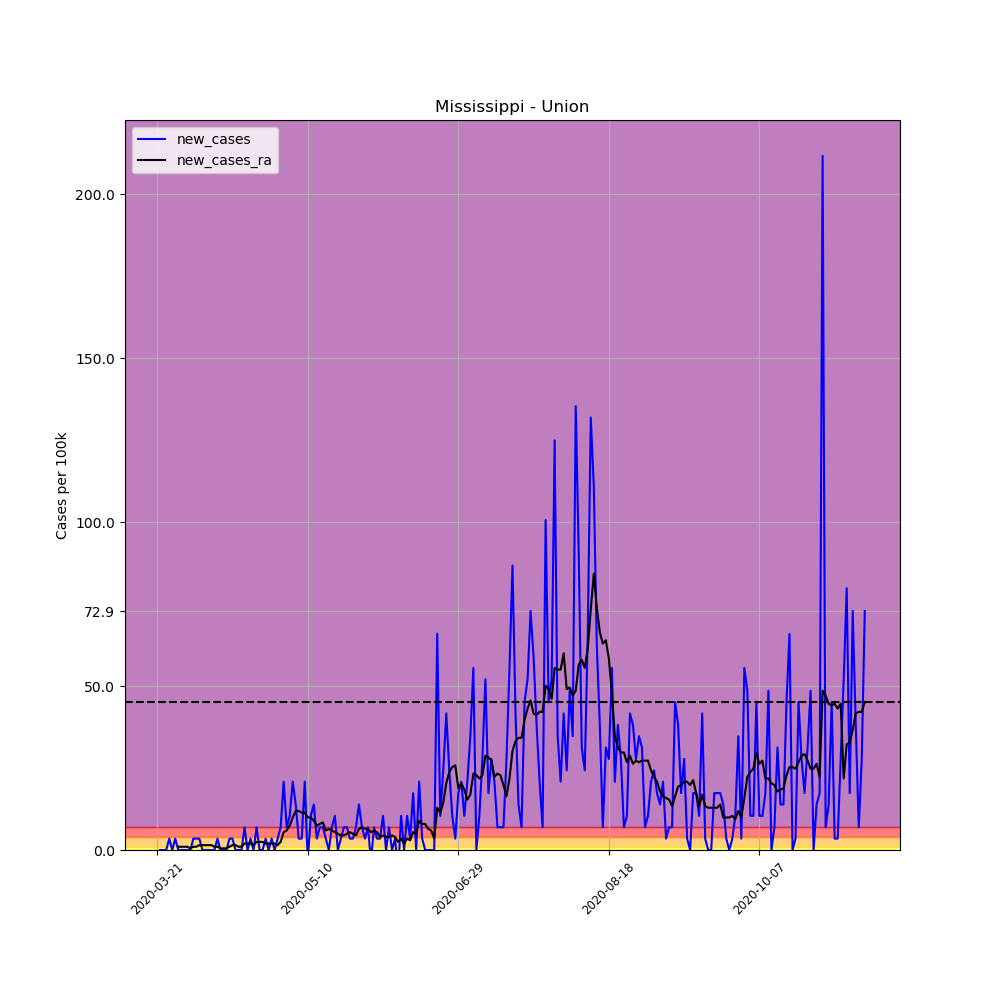

Source data for this figure (header and first rows):
, date, county, state, fips, cases, deaths, COUNTY, STNAME, CTYNAME, POPESTIMATE2019, per_100k, per_100k_ra, new_cases, new_cases_ra
234192, 2020-03-21, Union, Mississippi, 28145, 1, 0, 145, Mississippi, Union, 28815, 3.47, , , 
234193, 2020-03-22, Union, Mississippi, 28145, 1, 0, 145, Mississippi, Union, 28815, 3.47, , 0.0, 
234194, 2020-03-23, Union, Mississippi, 28145, 1, 0, 145, Mississippi, Union, 28815, 3.47, , 0.0, 
234195, 2020-03-24, Union, Mississippi, 28145, 1, 0, 145, Mississippi, Union, 28815, 3.47, , 0.0, 
234196, 2020-03-25, Union, Mississippi, 28145, 2, 0, 145, Mississippi, Union, 28815, 6.941, , 3.47, 
234197, 2020-03-26, Union, Mississippi, 28145, 2, 0, 145, Mississippi, Union, 28815, 6.941, , 0.0, 
234198, 2020-03-27, Union, Mississippi, 28145, 3, 0, 145, Mississippi, Union, 28815, 10.41, 5.454, 3.47, 
234199, 2020-03-28, Union, Mississippi, 28145, 3, 0, 145, Mississippi, Union, 28815, 10.41, 6.445, 0.0, 0.9915
234200, 2020-03-29, Union, Mississippi, 28145, 3, 0, 145, Mississippi, Union, 28815, 10.41, 7.437, 0.0, 0.9915
234201, 2020-03-30, Union, Mississippi, 28145, 3, 0, 145, Mississippi, Union, 28815, 10.41, 8.428, 0.0, 0.9915
234202, 2020-03-31, Union, Mississippi, 28145, 3, 0, 145, Mississippi, Union, 28815, 10.41, 9.42, 0.0, 0.9915
234203, 2020-04-01, Union, Mississippi, 28145, 3, 0, 145, Mississippi, Union, 28815, 10.41, 9.915, 0.0, 0.4958
234204, 2020-04-02, Union, Mississippi, 28145, 4, 0, 145, Mississippi, Union, 28815, 13.88, 10.91, 3.47, 0.9915
234205, 2020-04-03, Union, Mississippi, 28145, 5, 0, 145, Mississippi, Union, 28815, 17.35, 11.9, 3.47, 0.9915
234206, 2020-04-04, Union, Mississippi, 28145, 6, 0, 145, Mississippi, Union, 28815, 20.82, 13.39, 3.47, 1.487
234207, 2020-04-05, Union, Mississippi, 28145, 6, 0, 145, Mississippi, Union, 28815, 20.82, 14.87, 0.0, 1.487
234208, 2020-04-06, Union, Mississippi, 28145, 6, 0, 145, Mississippi, Union, 28815, 20.82, 16.36, 0.0, 1.487
234209, 2020-04-07, Union, Mississippi, 28145, 6, 0, 145, Mississippi, Union, 28815, 20.82, 17.85, 0.0, 1.487
234210, 2020-04-08, Union, Mississippi, 28145, 6, 0, 145, Mississippi, Union, 28815, 20.82, 19.34, 0.0, 1.487
234211, 2020-04-09, Union, Mississippi, 28145, 6, 0, 145, Mississippi, Union, 28815, 20.82, 20.33, 0.0, 0.9915
234212, 2020-04-10, Union, Mississippi, 28145, 7, 0, 145, Mississippi, Union, 28815, 24.29, 21.32, 3.47, 0.9915
234213, 2020-04-11, Union, Mississippi, 28145, 7, 1, 145, Mississippi, Union, 28815, 24.29, 21.81, 0.0, 0.4958
234214, 2020-04-12, Union, Mississippi, 28145, 7, 1, 145, Mississippi, Union, 28815, 24.29, 22.31, 0.0, 0.4958
234215, 2020-04-13, Union, Mississippi, 28145, 7, 1, 145, Mississippi, Union, 28815, 24.29, 22.81, 0.0, 0.4958
234216, 2020-04-14, Union, Mississippi, 28145, 8, 1, 145, Mississippi, Union, 28815, 27.76, 23.8, 3.47, 0.9915
234217, 2020-04-15, Union, Mississippi, 28145, 9, 1, 145, Mississippi, Union, 28815, 31.23, 25.28, 3.47, 1.487
234218, 2020-04-16, Union, Mississippi, 28145, 9, 1, 145, Mississippi, Union, 28815, 31.23, 26.77, 0.0, 1.487
234219, 2020-04-17, Union, Mississippi, 28145, 9, 1, 145, Mississippi, Union, 28815, 31.23, 27.76, 0.0, 0.9915
234220, 2020-04-18, Union, Mississippi, 28145, 9, 1, 145, Mississippi, Union, 28815, 31.23, 28.75, 0.0, 0.9915
234221, 2020-04-19, Union, Mississippi, 28145, 11, 1, 145, Mississippi, Union, 28815, 38.17, 30.74, 6.941, 1.983
234222, 2020-04-20, Union, Mississippi, 28145, 11, 1, 145, Mississippi, Union, 28815, 38.17, 32.72, 0.0, 1.983
234223, 2020-04-21, Union, Mississippi, 28145, 12, 1, 145, Mississippi, Union, 28815, 41.64, 34.7, 3.47, 1.983
234224, 2020-04-22, Union, Mississippi, 28145, 12, 1, 145, Mississippi, Union, 28815, 41.64, 36.19, 0.0, 1.487
234225, 2020-04-23, Union, Mississippi, 28145, 14, 1, 145, Mississippi, Union, 28815, 48.59, 38.67, 6.941, 2.479
234226, 2020-04-24, Union, Mississippi, 28145, 14, 1, 145, Mississippi, Union, 28815, 48.59, 41.15, 0.0, 2.479
234227, 2020-04-25, Union, Mississippi, 28145, 14, 1, 145, Mississippi, Union, 28815, 48.59, 43.63, 0.0, 2.479
234228, 2020-04-26, Union, Mississippi, 28145, 15, 1, 145, Mississippi, Union, 28815, 52.06, 45.61, 3.47, 1.983
234229, 2020-04-27, Union, Mississippi, 28145, 15, 1, 145, Mississippi, Union, 28815, 52.06, 47.59, 0.0, 1.983
234230, 2020-04-28, Union, Mississippi, 28145, 16, 1, 145, Mississippi, Union, 28815, 55.53, 49.58, 3.47, 1.983
234231, 2020-04-29, Union, Mississippi, 28145, 16, 1, 145, Mississippi, Union, 28815, 55.53, 51.56, 0.0, 1.983
234232, 2020-04-30, Union, Mississippi, 28145, 17, 1, 145, Mississippi, Union, 28815, 59, 53.05, 3.47, 1.487
234233, 2020-05-01, Union, Mississippi, 28145, 19, 1, 145, Mississippi, Union, 28815, 65.94, 55.53, 6.941, 2.479
234234, 2020-05-02, Union, Mississippi, 28145, 25, 2, 145, Mississippi, Union, 28815, 86.76, 60.98, 20.82, 5.454
234235, 2020-05-03, Union, Mississippi, 28145, 27, 2, 145, Mississippi, Union, 28815, 93.7, 66.93, 6.941, 5.949
234236, 2020-05-04, Union, Mississippi, 28145, 30, 2, 145, Mississippi, Union, 28815, 104.1, 74.37, 10.41, 7.437
234237, 2020-05-05, Union, Mississippi, 28145, 36, 2, 145, Mississippi, Union, 28815, 124.9, 84.28, 20.82, 9.915
234238, 2020-05-06, Union, Mississippi, 28145, 40, 2, 145, Mississippi, Union, 28815, 138.8, 96.18, 13.88, 11.9
234239, 2020-05-07, Union, Mississippi, 28145, 41, 3, 145, Mississippi, Union, 28815, 142.3, 108.1, 3.47, 11.9
234240, 2020-05-08, Union, Mississippi, 28145, 42, 3, 145, Mississippi, Union, 28815, 145.8, 119.5, 3.47, 11.4
234241, 2020-05-09, Union, Mississippi, 28145, 48, 3, 145, Mississippi, Union, 28815, 166.6, 130.9, 20.82, 11.4
234242, 2020-05-10, Union, Mississippi, 28145, 47, 3, 145, Mississippi, Union, 28815, 163.1, 140.8, -3.47, 9.915
234243, 2020-05-11, Union, Mississippi, 28145, 50, 3, 145, Mississippi, Union, 28815, 173.5, 150.7, 10.41, 9.915
234244, 2020-05-12, Union, Mississippi, 28145, 54, 4, 145, Mississippi, Union, 28815, 187.4, 159.6, 13.88, 8.924
234245, 2020-05-13, Union, Mississippi, 28145, 55, 4, 145, Mississippi, Union, 28815, 190.9, 167.1, 3.47, 7.437
234246, 2020-05-14, Union, Mississippi, 28145, 57, 4, 145, Mississippi, Union, 28815, 197.8, 175, 6.941, 7.932
234247, 2020-05-15, Union, Mississippi, 28145, 59, 4, 145, Mississippi, Union, 28815, 204.8, 183.4, 6.941, 8.428
234248, 2020-05-16, Union, Mississippi, 28145, 60, 4, 145, Mississippi, Union, 28815, 208.2, 189.4, 3.47, 5.949
234249, 2020-05-17, Union, Mississippi, 28145, 60, 4, 145, Mississippi, Union, 28815, 208.2, 195.8, 0.0, 6.445
234250, 2020-05-18, Union, Mississippi, 28145, 62, 4, 145, Mississippi, Union, 28815, 215.2, 201.8, 6.941, 5.949
234251, 2020-05-19, Union, Mississippi, 28145, 65, 4, 145, Mississippi, Union, 28815, 225.6, 207.2, 10.41, 5.454
... 176 more rows
